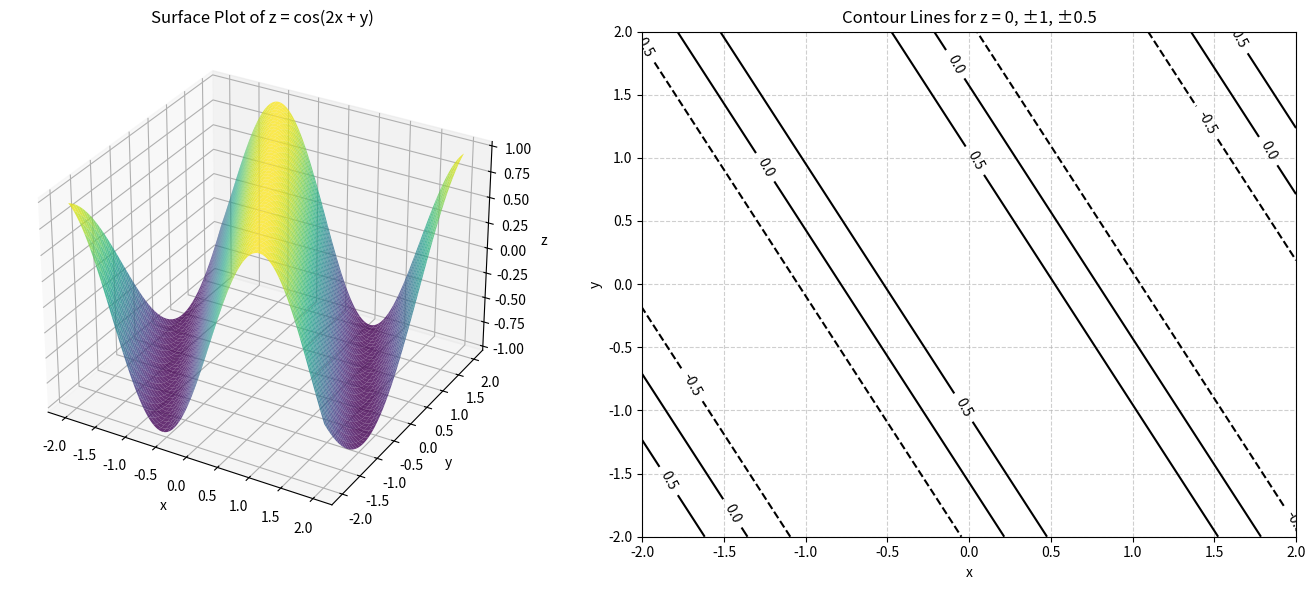

This figure's Python source:
import numpy as np
import matplotlib.pyplot as plt
from mpl_toolkits.mplot3d import Axes3D

# 1. 设置数据范围
x = np.linspace(-2, 2, 400)
y = np.linspace(-2, 2, 400)
X, Y = np.meshgrid(x, y)
Z = np.cos(2 * X + Y)

# 2. 创建画布
fig = plt.figure(figsize=(14, 6))

# --- 子图 1: 3D 略图 ---
ax1 = fig.add_subplot(1, 2, 1, projection='3d')
surf = ax1.plot_surface(X, Y, Z, cmap='viridis', alpha=0.8, edgecolor='none')
ax1.set_title('Surface Plot of z = cos(2x + y)')
ax1.set_xlabel('x')
ax1.set_ylabel('y')
ax1.set_zlabel('z')

# --- 子图 2: 等高线图 ---
ax2 = fig.add_subplot(1, 2, 2)
# 指定题目要求的 z 值：0, ±1, ±1/2
levels = [-1, -0.5, 0, 0.5, 1]
contours = ax2.contour(X, Y, Z, levels=levels, colors='black')

# 给等高线标上数值
plt.clabel(contours, inline=True, fontsize=10, fmt='%1.1f')

ax2.set_title('Contour Lines for z = 0, ±1, ±0.5')
ax2.set_xlabel('x')
ax2.set_ylabel('y')
ax2.grid(True, linestyle='--', alpha=0.6)

plt.tight_layout()
plt.show()
